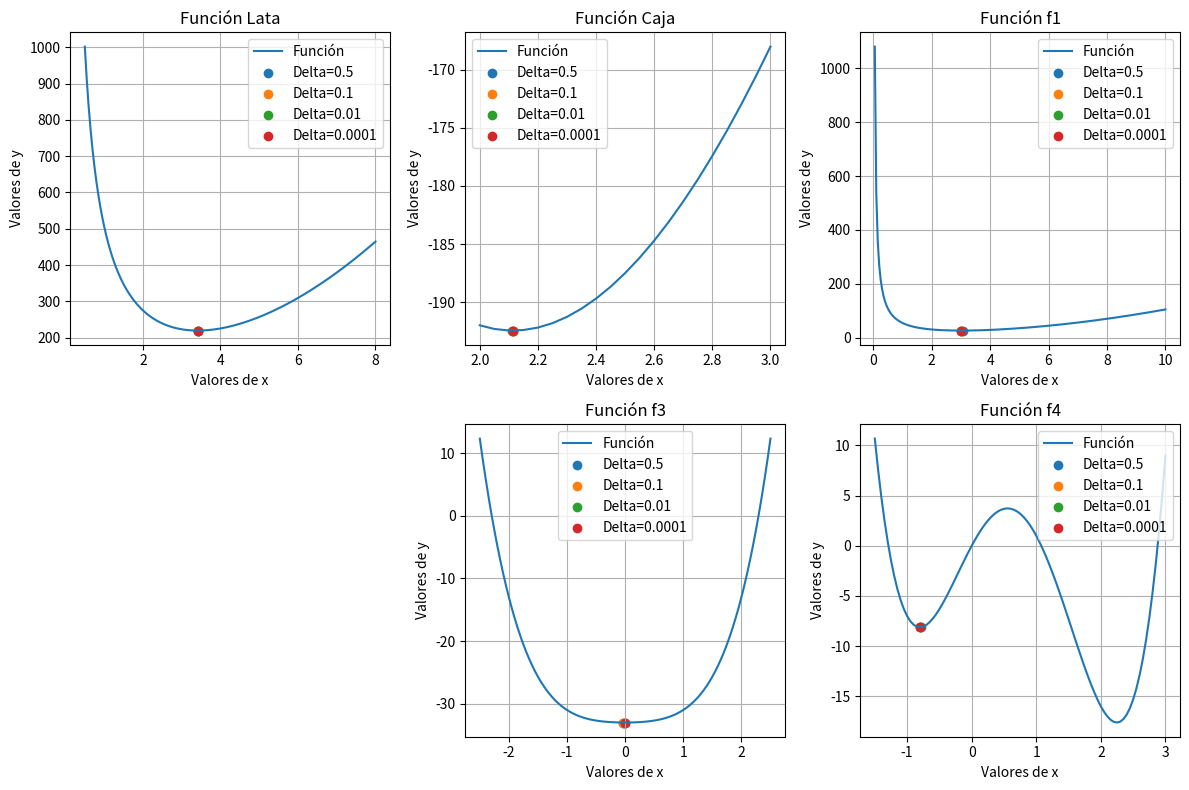

The matplotlib source for this figure:
import numpy as np
import matplotlib.pyplot as plt 

def linspace(start, stop, step=0.05):
    return np.linspace(start, stop, int((stop - start) / step + 1))

#Basadas en Central Difference Method (Scarborough, 1966)
def derivada(f, x, deltaa_x):
    return (f(x + deltaa_x) - f(x - deltaa_x)) / (2 * deltaa_x)

def segunda_derivada(f, x, deltaa_x):
    return (f(x + deltaa_x) - 2 * f(x) + f(x - deltaa_x)) / (deltaa_x ** 2)

def delta_x(x):
    if abs(x) > 0.01:
        return 0.01 * abs(x)
    else:
        return 0.0001

#Funciones 
def caja(l):
    return -1*(4*(l)**3 - 60*(l)**2 + 200*l)

def lata(r):
    return 2 * np.pi * (r**2)  + 500/r

def f1(x):
    return ((x)**2) + 54/x

def f2(x):
    return ((x)**3) + (2*(x)) - 3

def f3(x):
    return ((x)**4) + ((x)**2) - 33

def f4(x):
    return (3*((x)**4)) - (8*((x)**3)) - (6*((x)**2)) + 12*(x)

#Arreglos con los límites generados para cada función
lim_lata = linspace(0.5, 8)
lim_caja = linspace(2, 3)
lim_f1 = linspace(0, 10)
lim_f2 = linspace(0, 5)
lim_f3 = linspace(-2.5, 2.5)
lim_f4 = linspace(-1.5, 3)

def biseccion(a, b, epsilon, f):
    x1, x2 = a, b
    z = (x1 + x2) / 2  
    while abs(derivada(f, z, delta_x(z) )) > epsilon: 
        z = (x1 + x2) / 2
        if derivada(f,z,delta_x(z)) < 0:  
            x1=z
        else:  
            x2 = z
    return z  

print(biseccion(0.6, 7, 0.5,f1))

# Calcular puntos para cada función
puntos_lata1 = biseccion(0.6, 5, 0.5, lata)
puntos_lata2 = biseccion(0.6, 5, 0.1, lata)
puntos_lata3 = biseccion(0.6, 5, 0.01, lata)
puntos_lata4 = biseccion(0.6, 5, 0.0001, lata)

puntos_caja1 = biseccion(2, 3, 0.5, caja)
puntos_caja2 = biseccion(2, 3, 0.1, caja)
puntos_caja3 = biseccion(2, 3, 0.01, caja)
puntos_caja4 = biseccion(2, 3, 0.0001, caja)

puntos_f11 = biseccion(0.6, 5, 0.5, f1)
puntos_f12 = biseccion(0.6, 5, 0.1, f1)
puntos_f13 = biseccion(0.6, 5, 0.01, f1)
puntos_f14 = biseccion(0.6, 5, 0.0001, f1)

'''
puntos_f21 = golden_search(0.6, 5, 0.5, f2)
puntos_f22 = golden_search(0.6, 5, 0.1, f2)
puntos_f23 = golden_search(0.6, 5, 0.01, f2)
puntos_f24 = golden_search(0.6, 5, 0.0001, f2)
'''

puntos_f31 = biseccion(-2, 2.5, 0.5, f3)
puntos_f32 = biseccion(-2, 2.5, 0.1, f3)
puntos_f33 = biseccion(-2, 2.5, 0.01, f3)
puntos_f34 = biseccion(-2, 2.5, 0.0001,f3)

puntos_f41 = biseccion(-1.8, 2.5, 0.5, f4)
puntos_f42 = biseccion(-1.8, 2.5, 0.1, f4)
puntos_f43 = biseccion(-1.8, 2.5, 0.01,f4)
puntos_f44 = biseccion(-1.8, 2.5, 0.0001,f4)

# Grafica resultados
plt.figure(figsize=(12, 8))

# Grafica función lata
plt.subplot(231)
plt.plot(lim_lata, lata(lim_lata), label='Función')
plt.scatter(puntos_lata1, lata(puntos_lata1), label='Delta=0.5', marker='o')
plt.scatter(puntos_lata2, lata(puntos_lata2), label='Delta=0.1', marker='o')
plt.scatter(puntos_lata3, lata(puntos_lata3), label='Delta=0.01', marker='o')
plt.scatter(puntos_lata4, lata(puntos_lata4), label='Delta=0.0001', marker='o')
plt.xlabel('Valores de x')
plt.ylabel('Valores de y')
plt.title('Función Lata')
plt.legend()
plt.grid(True)

# Grafica función caja
plt.subplot(232)
plt.plot(lim_caja, caja(lim_caja), label='Función')
plt.scatter(puntos_caja1, caja(puntos_caja1), label='Delta=0.5', marker='o')
plt.scatter(puntos_caja2, caja(puntos_caja2), label='Delta=0.1', marker='o')
plt.scatter(puntos_caja3, caja(puntos_caja3), label='Delta=0.01', marker='o')
plt.scatter(puntos_caja4, caja(puntos_caja4), label='Delta=0.0001', marker='o')
plt.xlabel('Valores de x')
plt.ylabel('Valores de y')
plt.title('Función Caja')
plt.legend()
plt.grid(True)

# Grafica función f1
plt.subplot(233)
plt.plot(lim_f1, f1(lim_f1), label='Función')
plt.scatter(puntos_f11, f1(puntos_f11), label='Delta=0.5', marker='o')
plt.scatter(puntos_f12, f1(puntos_f12), label='Delta=0.1', marker='o')
plt.scatter(puntos_f13, f1(puntos_f13), label='Delta=0.01', marker='o')
plt.scatter(puntos_f14, f1(puntos_f14), label='Delta=0.0001', marker='o')
plt.xlabel('Valores de x')
plt.ylabel('Valores de y')
plt.title('Función f1')
plt.legend()
plt.grid(True)

'''
# Grafica función f2
plt.subplot(234)
plt.plot(lim_f2, f2(lim_f2), label='Función')
plt.scatter(puntos_f21, puntos_f21, label='Delta=0.5', marker='o')
plt.scatter(puntos_f22, puntos_f22, label='Delta=0.1', marker='o')
plt.scatter(puntos_f23, puntos_f23, label='Delta=0.01', marker='o')
plt.scatter(puntos_f24, puntos_f24, label='Delta=0.0001', marker='o')
plt.xlabel('Valores de x')
plt.ylabel('Valores de y')
plt.title('Función f2')
plt.legend()
plt.grid(True)
'''

# Graficar función f3
plt.subplot(235)
plt.plot(lim_f3, f3(lim_f3), label='Función')
plt.scatter(puntos_f31, f3(puntos_f31), label='Delta=0.5', marker='o')
plt.scatter(puntos_f32, f3(puntos_f32), label='Delta=0.1', marker='o')
plt.scatter(puntos_f33, f3(puntos_f33), label='Delta=0.01', marker='o')
plt.scatter(puntos_f34, f3(puntos_f34), label='Delta=0.0001', marker='o')
plt.xlabel('Valores de x')
plt.ylabel('Valores de y')
plt.title('Función f3')
plt.legend()
plt.grid(True)

# Graficar función f4
plt.subplot(236)
plt.plot(lim_f4, f4(lim_f4), label='Función')
plt.scatter(puntos_f41, f4(puntos_f41), label='Delta=0.5', marker='o')
plt.scatter(puntos_f42, f4(puntos_f42), label='Delta=0.1', marker='o')
plt.scatter(puntos_f43, f4(puntos_f43), label='Delta=0.01', marker='o')
plt.scatter(puntos_f44, f4(puntos_f44), label='Delta=0.0001', marker='o')
plt.xlabel('Valores de x')
plt.ylabel('Valores de y')
plt.title('Función f4')
plt.legend()
plt.grid(True)

plt.tight_layout()
plt.show()
